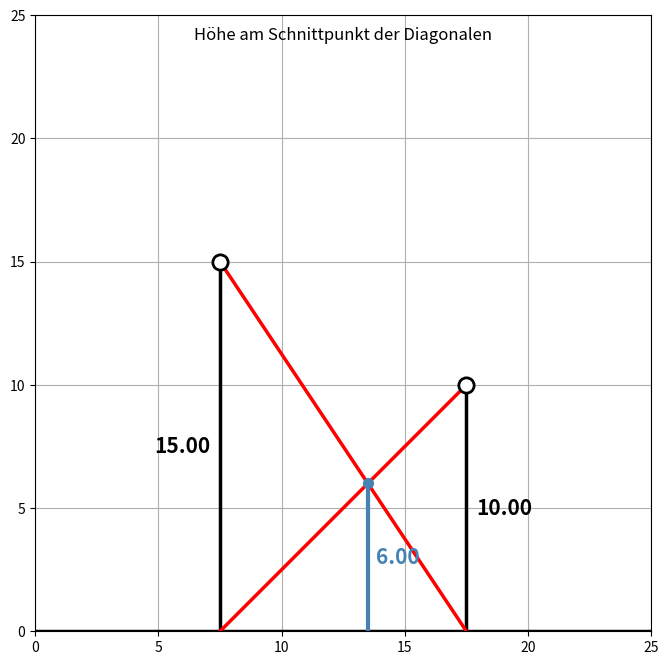

Reproduce this figure in Python.
import matplotlib.pyplot as plt
import numpy as np

# ============================================================
# Interaktive geometrische Figur
#
# Die beiden oberen Punkte können frei horizontal und
# vertikal mit der Maus verschoben werden.
#
# Die blaue Strecke zeigt die Höhe des Schnittpunktes der
# beiden roten Diagonalen über der Grundlinie.
#
# Eine wichtige Eigenschaft der Figur wird dabei sichtbar:
# Die Länge der blauen Strecke hängt NICHT vom horizontalen
# Abstand der beiden senkrechten Linien ab.
# ============================================================


# ------------------------------------------------------------
# Einstellungen
# ------------------------------------------------------------

# Größe des Anzeigebereichs
VIEW_WIDTH = 25.0
VIEW_HEIGHT = 25.0

# Anfangspositionen der beiden oberen Punkte
left_x = 7.5
left_height = 15.0

right_x = 17.5
right_height = 10.0

# Mindesthöhe der Punkte
MIN_HEIGHT = 0.5

# Minimaler horizontaler Abstand der senkrechten Linien
MIN_DISTANCE = 1.0

step = 0.1

# ------------------------------------------------------------
# Berechnung des Schnittpunktes
# ------------------------------------------------------------

def intersection(x1, h1, x2, h2):
    """
    Berechnet den Schnittpunkt der beiden roten Diagonalen.

    Linke Diagonale:
        (x1, h1) -> (x2, 0)

    Rechte Diagonale:
        (x1, 0) -> (x2, h2)

    Rückgabe:
        x, y des Schnittpunktes
    """

    # Horizontale Breite der Figur
    width = x2 - x1

    # Höhe des Schnittpunktes
    y = h1 * h2 / (h1 + h2)

    # Horizontale Position des Schnittpunktes
    x = x1 + width * h1 / (h1 + h2)

    return x, y


# ------------------------------------------------------------
# Abbildung vorbereiten
# ------------------------------------------------------------

fig, ax = plt.subplots(figsize=(8, 8))

fig.canvas.manager.set_window_title(
    "Höhe zwischen zwei Masten"
)

# Gleiche Skalierung für x und y
ax.set_aspect("equal", adjustable="box")

# Fester Anzeigebereich
ax.set_xlim(0, VIEW_WIDTH)
ax.set_ylim(0, VIEW_HEIGHT)

#ax.axis("off")
ax.axis("on")
ax.grid(True)

# ------------------------------------------------------------
# Anfangsposition des Schnittpunktes
# ------------------------------------------------------------

intersection_x, intersection_y = intersection(
    left_x,
    left_height,
    right_x,
    right_height
)


# ------------------------------------------------------------
# Grundlinie
# ------------------------------------------------------------

base_line, = ax.plot(
    [0, VIEW_WIDTH],
    [0, 0],
    color="black",
    linewidth=2.5
)


# ------------------------------------------------------------
# Senkrechte schwarze Linien
# ------------------------------------------------------------

left_vertical, = ax.plot(
    [left_x, left_x],
    [0, left_height],
    color="black",
    linewidth=2.5
)

right_vertical, = ax.plot(
    [right_x, right_x],
    [0, right_height],
    color="black",
    linewidth=2.5
)


# ------------------------------------------------------------
# Rote Diagonalen
# ------------------------------------------------------------

red_left, = ax.plot(
    [left_x, right_x],
    [left_height, 0],
    color="red",
    linewidth=2.5
)

red_right, = ax.plot(
    [left_x, right_x],
    [0, right_height],
    color="red",
    linewidth=2.5
)


# ------------------------------------------------------------
# Blaue Linie
# ------------------------------------------------------------

blue_line, = ax.plot(
    [intersection_x, intersection_x],
    [0, intersection_y],
    color="steelblue",
    linewidth=3
)


# ------------------------------------------------------------
# Schnittpunkt markieren
# ------------------------------------------------------------

intersection_point, = ax.plot(
    [intersection_x],
    [intersection_y],
    marker="o",
    color="steelblue",
    markersize=7
)


# ------------------------------------------------------------
# Verschiebbare obere Punkte
# ------------------------------------------------------------

left_handle, = ax.plot(
    [left_x],
    [left_height],
    marker="o",
    color="black",
    markersize=11,
    markerfacecolor="white",
    markeredgewidth=2
)

right_handle, = ax.plot(
    [right_x],
    [right_height],
    marker="o",
    color="black",
    markersize=11,
    markerfacecolor="white",
    markeredgewidth=2
)


# ------------------------------------------------------------
# Beschriftungen der senkrechten Linien
# ------------------------------------------------------------

left_label = ax.text(
    left_x - 0.4,
    left_height / 2,
    f"{left_height:.2f}",
    ha="right",
    va="center",
    fontsize=15,
    fontweight="bold"
)

right_label = ax.text(
    right_x + 0.4,
    right_height / 2,
    f"{right_height:.2f}",
    ha="left",
    va="center",
    fontsize=15,
    fontweight="bold"
)


# ------------------------------------------------------------
# Beschriftung der blauen Linie
# ------------------------------------------------------------

blue_label = ax.text(
    intersection_x + 0.35,
    intersection_y / 2,
    f"{intersection_y:.2f}",
    ha="left",
    va="center",
    fontsize=15,
    color="steelblue",
    fontweight="bold"
)


# ------------------------------------------------------------
# Überschrift
# ------------------------------------------------------------

ax.text(
    VIEW_WIDTH / 2,
    VIEW_HEIGHT - 0.8,
    "Höhe am Schnittpunkt der Diagonalen",
    ha="center",
    va="center",
    fontsize=12
)


# ------------------------------------------------------------
# Aktuell bewegter Punkt
# ------------------------------------------------------------

dragging = None


# ------------------------------------------------------------
# Zeichnung aktualisieren
# ------------------------------------------------------------

def update_figure():

    global left_x
    global right_x
    global left_height
    global right_height

    # Schnittpunkt neu berechnen
    x, y = intersection(
        left_x,
        left_height,
        right_x,
        right_height
    )

    # --------------------------------------------------------
    # Schwarze senkrechte Linien
    # --------------------------------------------------------

    left_vertical.set_data(
        [left_x, left_x],
        [0, left_height]
    )

    right_vertical.set_data(
        [right_x, right_x],
        [0, right_height]
    )

    # --------------------------------------------------------
    # Rote Diagonalen
    # --------------------------------------------------------

    red_left.set_data(
        [left_x, right_x],
        [left_height, 0]
    )

    red_right.set_data(
        [left_x, right_x],
        [0, right_height]
    )

    # --------------------------------------------------------
    # Blaue Linie
    #
    # Sie folgt dem tatsächlichen Schnittpunkt.
    # --------------------------------------------------------

    blue_line.set_data(
        [x, x],
        [0, y]
    )

    # --------------------------------------------------------
    # Schnittpunkt
    # --------------------------------------------------------

    intersection_point.set_data(
        [x],
        [y]
    )

    # --------------------------------------------------------
    # Obere Punkte
    # --------------------------------------------------------

    left_handle.set_data(
        [left_x],
        [left_height]
    )

    right_handle.set_data(
        [right_x],
        [right_height]
    )

    # --------------------------------------------------------
    # Beschriftungen
    # --------------------------------------------------------

    left_label.set_position(
        (left_x - 0.4, left_height / 2)
    )

    left_label.set_text(
        f"{left_height:.2f}"
    )

    right_label.set_position(
        (right_x + 0.4, right_height / 2)
    )

    right_label.set_text(
        f"{right_height:.2f}"
    )

    blue_label.set_position(
        (x + 0.35, y / 2)
    )

    blue_label.set_text(
        f"{y:.2f}"
    )

    # Fester Anzeigebereich
    ax.set_xlim(0, VIEW_WIDTH)
    ax.set_ylim(0, VIEW_HEIGHT)

    fig.canvas.draw_idle()


# ------------------------------------------------------------
# Mausklick
# ------------------------------------------------------------

def mouse_press(event):

    global dragging

    if (
        event.inaxes != ax
        or event.xdata is None
        or event.ydata is None
    ):
        return

    # Abstand zum linken Punkt
    distance_left = (
        (event.xdata - left_x) ** 2
        + (event.ydata - left_height) ** 2
    ) ** 0.5

    # Abstand zum rechten Punkt
    distance_right = (
        (event.xdata - right_x) ** 2
        + (event.ydata - right_height) ** 2
    ) ** 0.5

    # Punkt auswählen
    if distance_left < 1.0:
        dragging = "left"

    elif distance_right < 1.0:
        dragging = "right"


# ------------------------------------------------------------
# Mausbewegung
# ------------------------------------------------------------

def mouse_move(event):

    global left_x
    global right_x
    global left_height
    global right_height

    if (
        dragging is None
        or event.inaxes != ax
        or event.xdata is None
        or event.ydata is None
    ):
        return

    # --------------------------------------------------------
    # Neue Koordinaten
    # --------------------------------------------------------

    new_x = max(
        0.0,
        min(VIEW_WIDTH, event.xdata)
    )

    new_y = max(
        MIN_HEIGHT,
        min(VIEW_HEIGHT, event.ydata)
    )

    new_x = np.round(new_x / step)*step
    new_y = np.round(new_y / step)*step

    # --------------------------------------------------------
    # Linken Punkt bewegen
    # --------------------------------------------------------

    if dragging == "left":

        # Mindestabstand zum rechten Punkt
        new_x = min(
            new_x,
            right_x - MIN_DISTANCE
        )

        # Falls der rechte Punkt sehr weit links liegt
        new_x = max(0.0, new_x)

        left_x = new_x
        left_height = new_y

    # --------------------------------------------------------
    # Rechten Punkt bewegen
    # --------------------------------------------------------

    elif dragging == "right":

        # Mindestabstand zum linken Punkt
        new_x = max(
            new_x,
            left_x + MIN_DISTANCE
        )

        new_x = min(
            VIEW_WIDTH,
            new_x
        )

        right_x = new_x
        right_height = new_y

    # Zeichnung aktualisieren
    update_figure()


# ------------------------------------------------------------
# Maustaste loslassen
# ------------------------------------------------------------

def mouse_release(event):

    global dragging

    dragging = None


# ------------------------------------------------------------
# Maus-Ereignisse registrieren
# ------------------------------------------------------------

fig.canvas.mpl_connect(
    "button_press_event",
    mouse_press
)

fig.canvas.mpl_connect(
    "motion_notify_event",
    mouse_move
)

fig.canvas.mpl_connect(
    "button_release_event",
    mouse_release
)


# ------------------------------------------------------------
# Programm starten
# ------------------------------------------------------------

plt.show()
